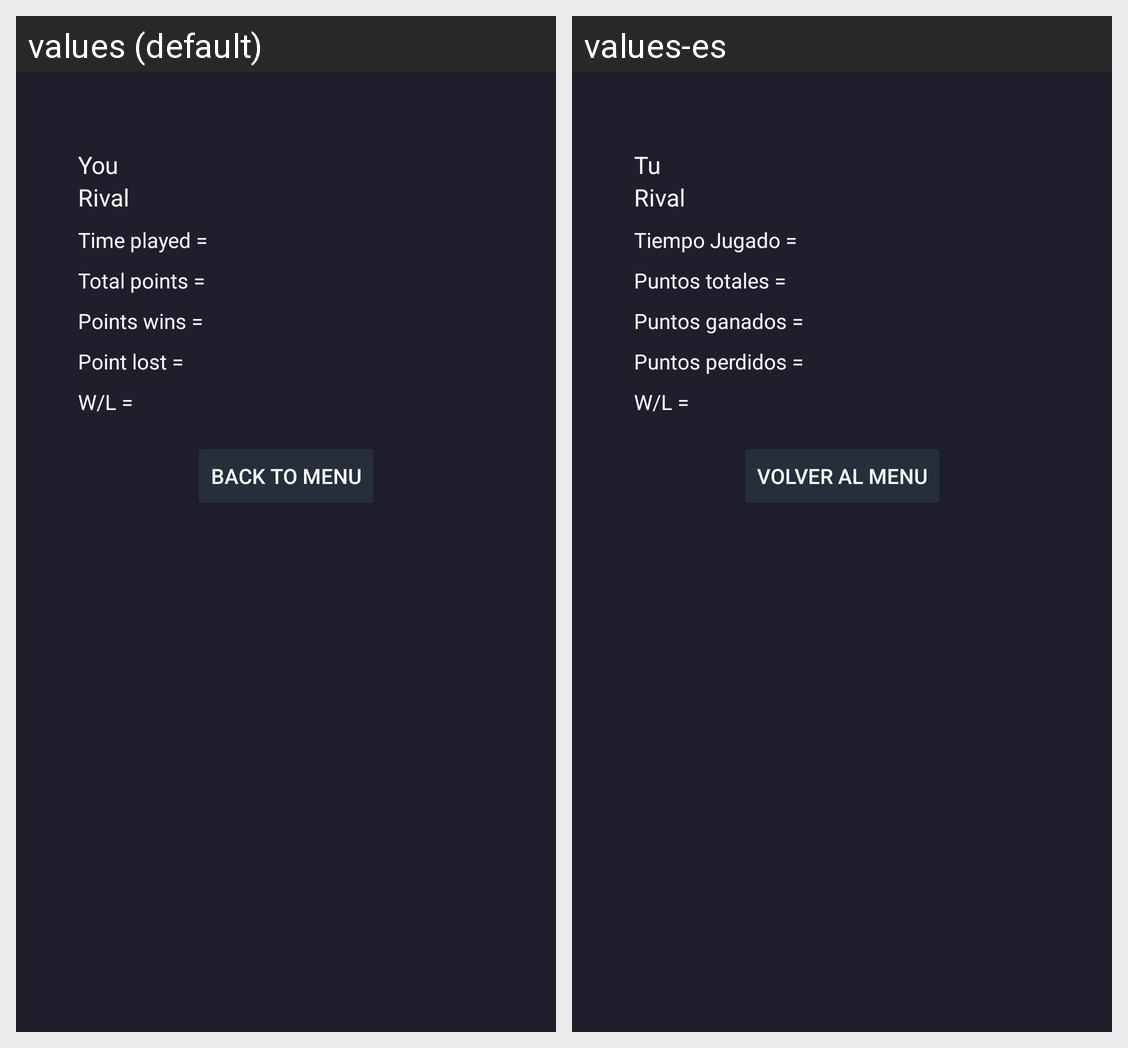

Here is an Android app screen in its default locale and in the app's own translations. Write out the translated-string differences for the strings that appear on this screen.
Android screen res/layout/activity_result.xml rendered under 2 locales, left to right: values (default), values-es. Device: Nexus 5 (rendered at 1080×1920; each locale shown at half size, 540×960, under a caption strip naming it); theme dark.
Strings drawn on this screen, with the default value and each locale's value (text and hints the layout hard-codes, and strings that could not be matched under every locale, appear in the picture but are not listed):

text_you
  values: You
  values-es: Tu

text_rival
  values: Rival
  values-es: Rival

text_time_played
  values: Time played =
  values-es: Tiempo Jugado = 

text_total_points
  values: Total points =
  values-es: Puntos totales = 

text_point_wins
  values: Points wins =
  values-es: Puntos ganados = 

text_point_lost
  values: Point lost =
  values-es: Puntos perdidos = 

button_back_menu
  values: Back to menu
  values-es: Volver al menu
